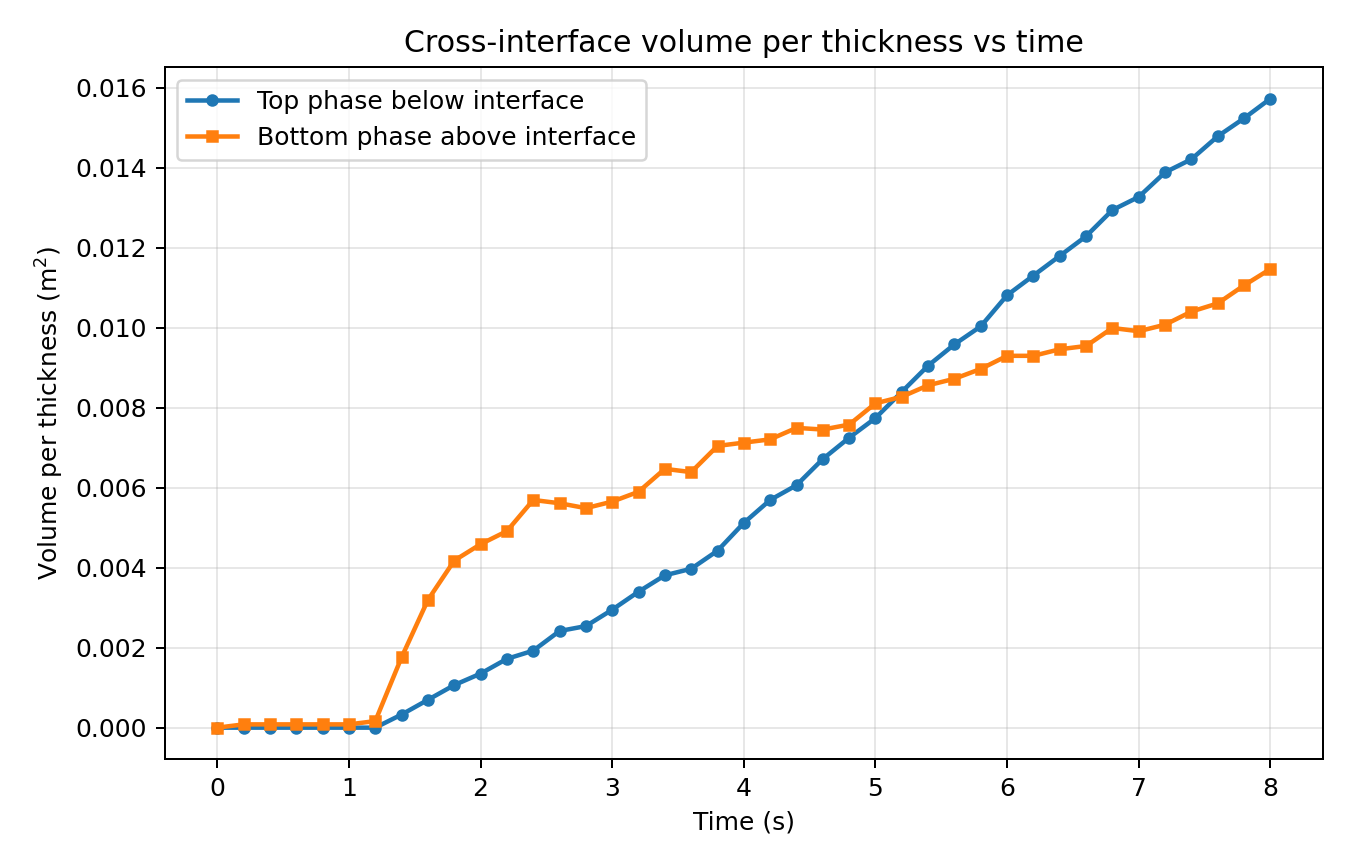

Source data for this figure (header and first rows):
time_s; top_phase_sunk_volume_per_thickness_m2; bottom_phase_bulged_volume_per_thickness…
0.000000; 0.00000000; 0.00000000
0.2; 0.00000000; 0.00008192
0.4; 0.00000000; 0.00008192
0.6; 0.00000000; 0.00008192
0.8; 0.00000000; 0.00008192
1; 0.00000000; 0.00008192
1.2; 0.00000000; 0.0001638
1.4; 0.0003277; 0.001761
1.6; 0.0006963; 0.003195
1.8; 0.001065; 0.004178
2; 0.001352; 0.004588
2.2; 0.00172; 0.004915
2.4; 0.001925; 0.005693
2.6; 0.002417; 0.005612
2.8; 0.00254; 0.005489
3; 0.002949; 0.005652
3.2; 0.0034; 0.005898
3.4; 0.003809; 0.006472
3.6; 0.003973; 0.00639
3.8; 0.004424; 0.007045
4; 0.00512; 0.007127
4.2; 0.005693; 0.007209
4.4; 0.006062; 0.007496
4.6; 0.006717; 0.007455
4.8; 0.00725; 0.007578
5; 0.007741; 0.00811
5.2; 0.008397; 0.008274
5.4; 0.009052; 0.008561
5.6; 0.009585; 0.008724
5.8; 0.01004; 0.00897
6; 0.01081; 0.009298
6.2; 0.0113; 0.009298
6.4; 0.0118; 0.009462
6.6; 0.01229; 0.009544
6.8; 0.01294; 0.009994
7; 0.01327; 0.009912
7.2; 0.01389; 0.01008
7.4; 0.01421; 0.0104
7.6; 0.01479; 0.01061
7.8; 0.01524; 0.01106
8; 0.01573; 0.01147
